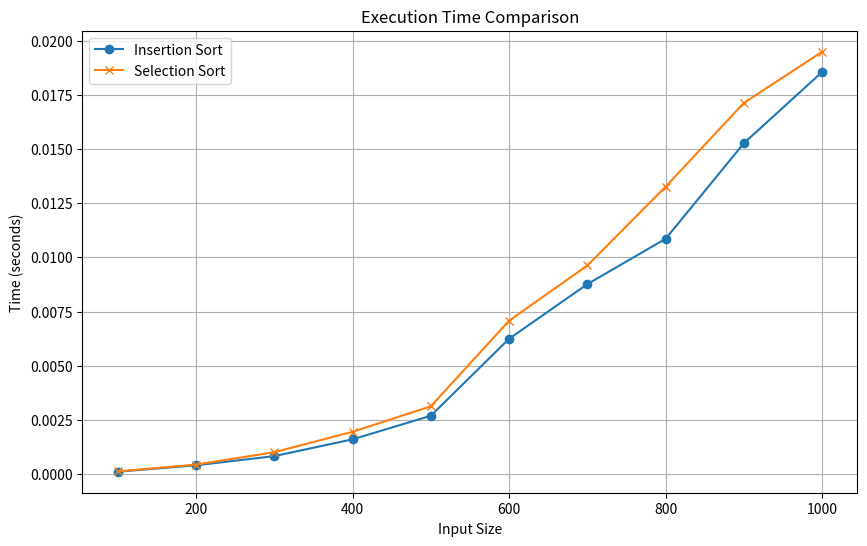

Write the Python code that produced this figure.
def insertion_sort_verbose(arr):
    print(f"Initial: {arr}")
    for i in range(1, len(arr)):
        key = arr[i]
        j = i - 1
        print(f"\nInserting {key} at position {i}")
        while j >= 0 and arr[j] > key:
            arr[j + 1] = arr[j]
            print(f"  Shift {arr[j]} right: {arr}")
            j -= 1
        arr[j + 1] = key
        print(f"  Place {key} at position {j+1}: {arr}")
    print(f"Sorted: {arr}")
    return arr

def selection_sort_verbose(arr):
    print(f"Initial: {arr}")
    n = len(arr)
    for i in range(n):
        min_idx = i
        for j in range(i+1, n):
            if arr[j] < arr[min_idx]:
                min_idx = j
        print(f"\nSelect min {arr[min_idx]} from {arr[i:]} and swap with {arr[i]}")
        arr[i], arr[min_idx] = arr[min_idx], arr[i]
        print(f"  After swap: {arr}")
    print(f"Sorted: {arr}")
    return arr

# Try them here
arr1 = [6, 3, 5, 1, 8, 2]
print("Insertion Sort Steps:")
insertion_sort_verbose(arr1.copy())

print("\nSelection Sort Steps:")
selection_sort_verbose(arr1.copy())

import random
import time
import matplotlib.pyplot as plt

def insertion_sort(arr):
    arr = arr.copy()
    for i in range(1, len(arr)):
        key = arr[i]
        j = i - 1
        while j >= 0 and arr[j] > key:
            arr[j + 1] = arr[j]
            j -= 1
        arr[j + 1] = key
    return arr

def selection_sort(arr):
    arr = arr.copy()
    n = len(arr)
    for i in range(n):
        min_idx = i
        for j in range(i+1, n):
            if arr[j] < arr[min_idx]:
                min_idx = j
        arr[i], arr[min_idx] = arr[min_idx], arr[i]
    return arr

def time_insertion_sort(arr):
    start = time.time()
    insertion_sort(arr)
    return time.time() - start

def time_selection_sort(arr):
    start = time.time()
    selection_sort(arr)
    return time.time() - start

sizes = list(range(100, 1100, 100))
insertion_times = []
selection_times = []

for size in sizes:
    test_data = [random.randint(1, 10000) for _ in range(size)]
    insertion_times.append(time_insertion_sort(test_data))
    selection_times.append(time_selection_sort(test_data))

# Plotting
plt.figure(figsize=(10, 6))
plt.plot(sizes, insertion_times, label="Insertion Sort", marker='o')
plt.plot(sizes, selection_times, label="Selection Sort", marker='x')
plt.xlabel("Input Size")
plt.ylabel("Time (seconds)")
plt.title("Execution Time Comparison")
plt.legend()
plt.grid(True)
plt.show()

import pandas as pd
random.seed(42)
# Simulated reviews
reviews = pd.DataFrame({
    'product_id': [f'P{i}' for i in range(1, 21)],
    'rating': random.choices(range(1, 6), k=20)
})
print("Original Data:")
print(reviews)

def insertion_sort_reviews(arr):
    arr = arr.copy()
    for i in range(1, len(arr)):
        key = arr[i]
        j = i - 1
        while j >= 0 and arr[j][1] > key[1]:
            arr[j + 1] = arr[j]
            j -= 1
        arr[j + 1] = key
    return arr

def selection_sort_reviews(arr):
    arr = arr.copy()
    n = len(arr)
    for i in range(n):
        min_idx = i
        for j in range(i+1, n):
            if arr[j][1] < arr[min_idx][1]:
                min_idx = j
        arr[i], arr[min_idx] = arr[min_idx], arr[i]
    return arr

# Sort by rating using insertion sort
sorted_reviews_ins = reviews.copy()
sorted_reviews_ins_list = sorted_reviews_ins.values.tolist()
sorted_reviews_ins_list = insertion_sort_reviews(sorted_reviews_ins_list)
print("\nSorted by Insertion Sort:")
print(pd.DataFrame(sorted_reviews_ins_list, columns=reviews.columns))

# Sort by rating using selection sort
sorted_reviews_sel = reviews.copy()
sorted_reviews_sel_list = sorted_reviews_sel.values.tolist()
sorted_reviews_sel_list = selection_sort_reviews(sorted_reviews_sel_list)
print("\nSorted by Selection Sort:")
print(pd.DataFrame(sorted_reviews_sel_list, columns=reviews.columns))

import bisect

def insertion_sort_binary(arr):
    arr = arr.copy()
    for i in range(1, len(arr)):
        key = arr[i]
        # Find index to insert using binary search
        idx = bisect.bisect_left(arr, key, 0, i)
        # Move all elements right to make space
        arr = arr[:idx] + [key] + arr[idx:i] + arr[i+1:]
    return arr

# Test and compare
sample = [random.randint(1, 1000) for _ in range(1000)]
start = time.time()
insertion_sort(sample.copy())
print(f"Traditional Insertion Sort Time: {time.time() - start:.4f}s")

start = time.time()
insertion_sort_binary(sample.copy())
print(f"Binary Insertion Sort Time: {time.time() - start:.4f}s")
